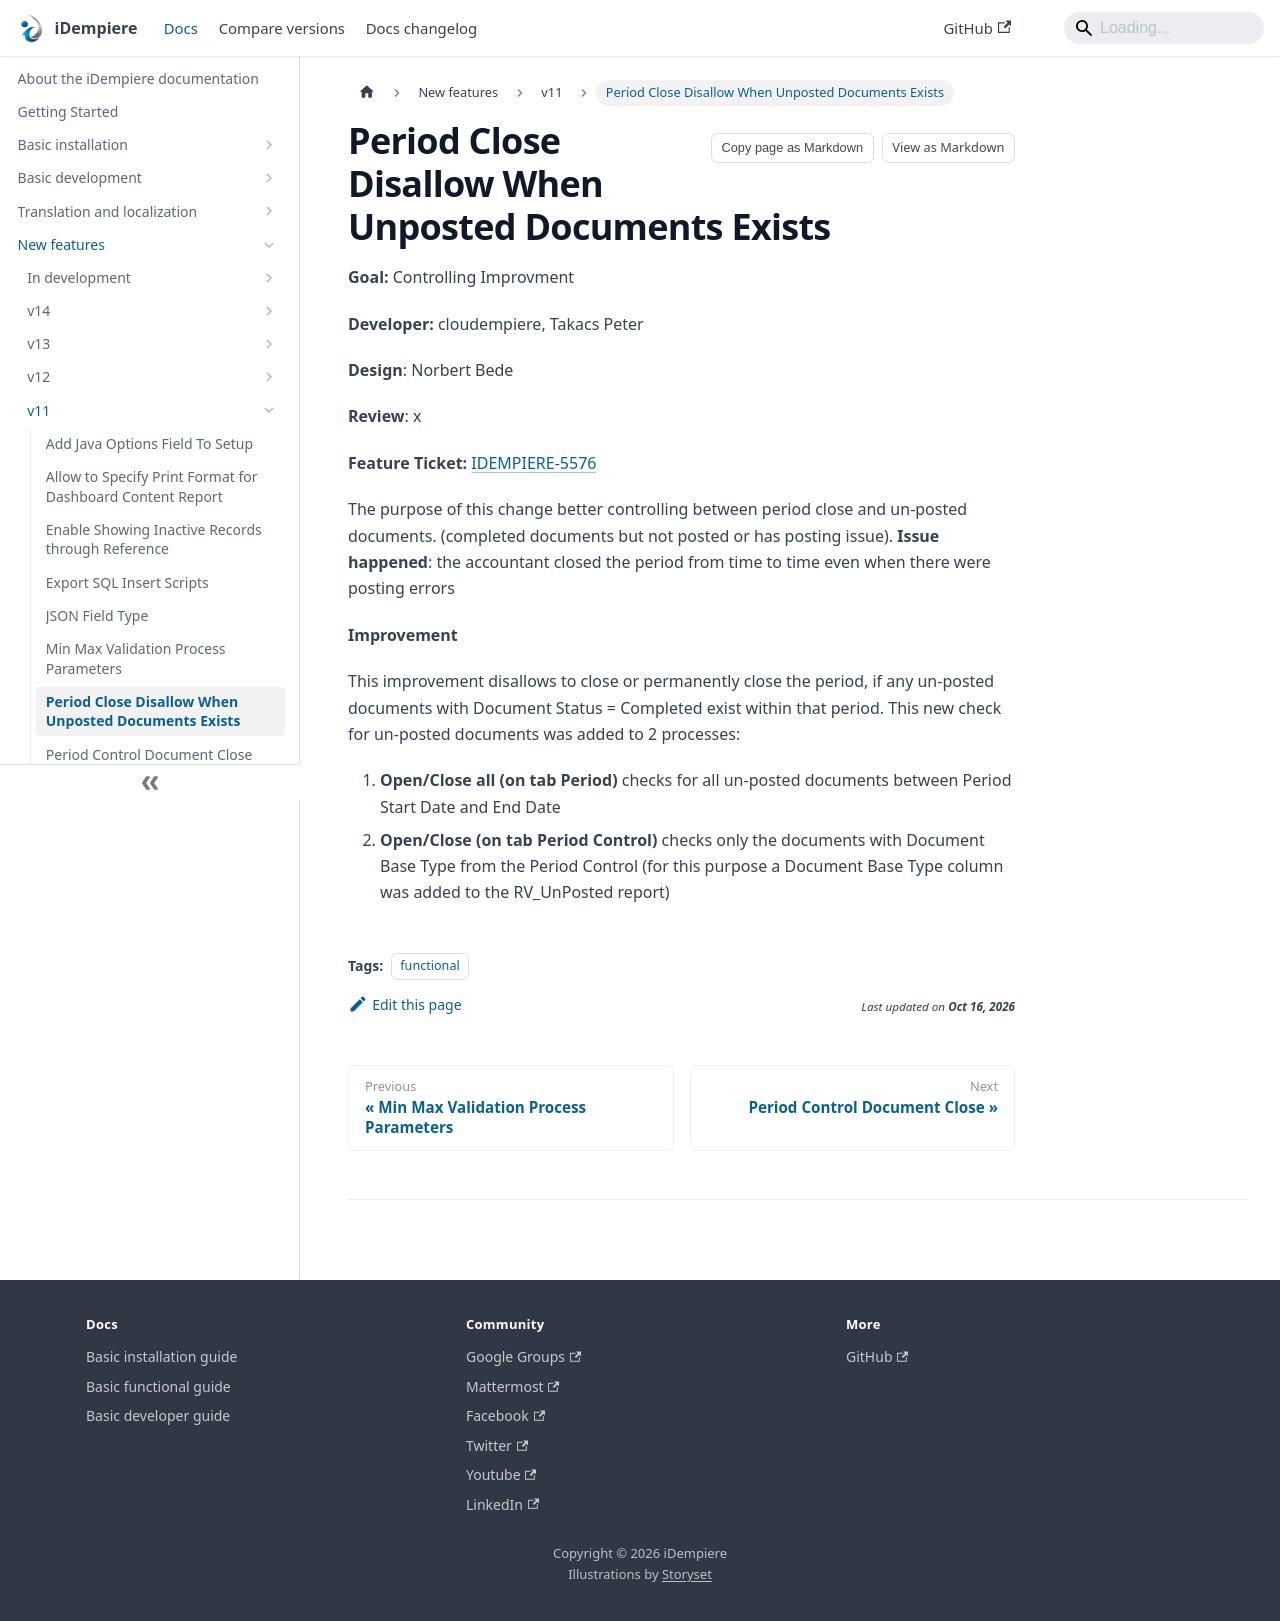

repository: idempiere/idempiere.github.io · page: docs/new-features/v11/period-close-disallow-when-unposted-documents-exists.html · generator: docusaurus

---
sidebar_position: 7
sidebar_label: "Period Close Disallow When Unposted Documents Exists"
description: "The purpose of this change better controlling between period close and un-posted documents."
tags: [functional]
---
# Period Close Disallow When Unposted Documents Exists

**Goal:** Controlling Improvment

**Developer:** cloudempiere, Takacs Peter

**Design**: Norbert Bede

**Review**: x

**Feature Ticket:** [IDEMPIERE-5576](https://idempiere.atlassian.net/browse/IDEMPIERE-5576)

The purpose of this change better controlling between period close and un-posted documents. (completed documents but not posted or has posting issue). **Issue happened**: the accountant closed the period from time to time even when there were posting errors

**Improvement**

This improvement disallows to close or permanently close the period, if any un-posted documents with Document Status = Completed exist within that period. This new check for un-posted documents was added to 2 processes:

1. **Open/Close all (on tab Period)**  checks for all un-posted documents between Period Start Date and End Date
1. **Open/Close (on tab Period Control)**  checks only the documents with Document Base Type from the Period Control (for this purpose a Document Base Type column was added to the RV_UnPosted report)
